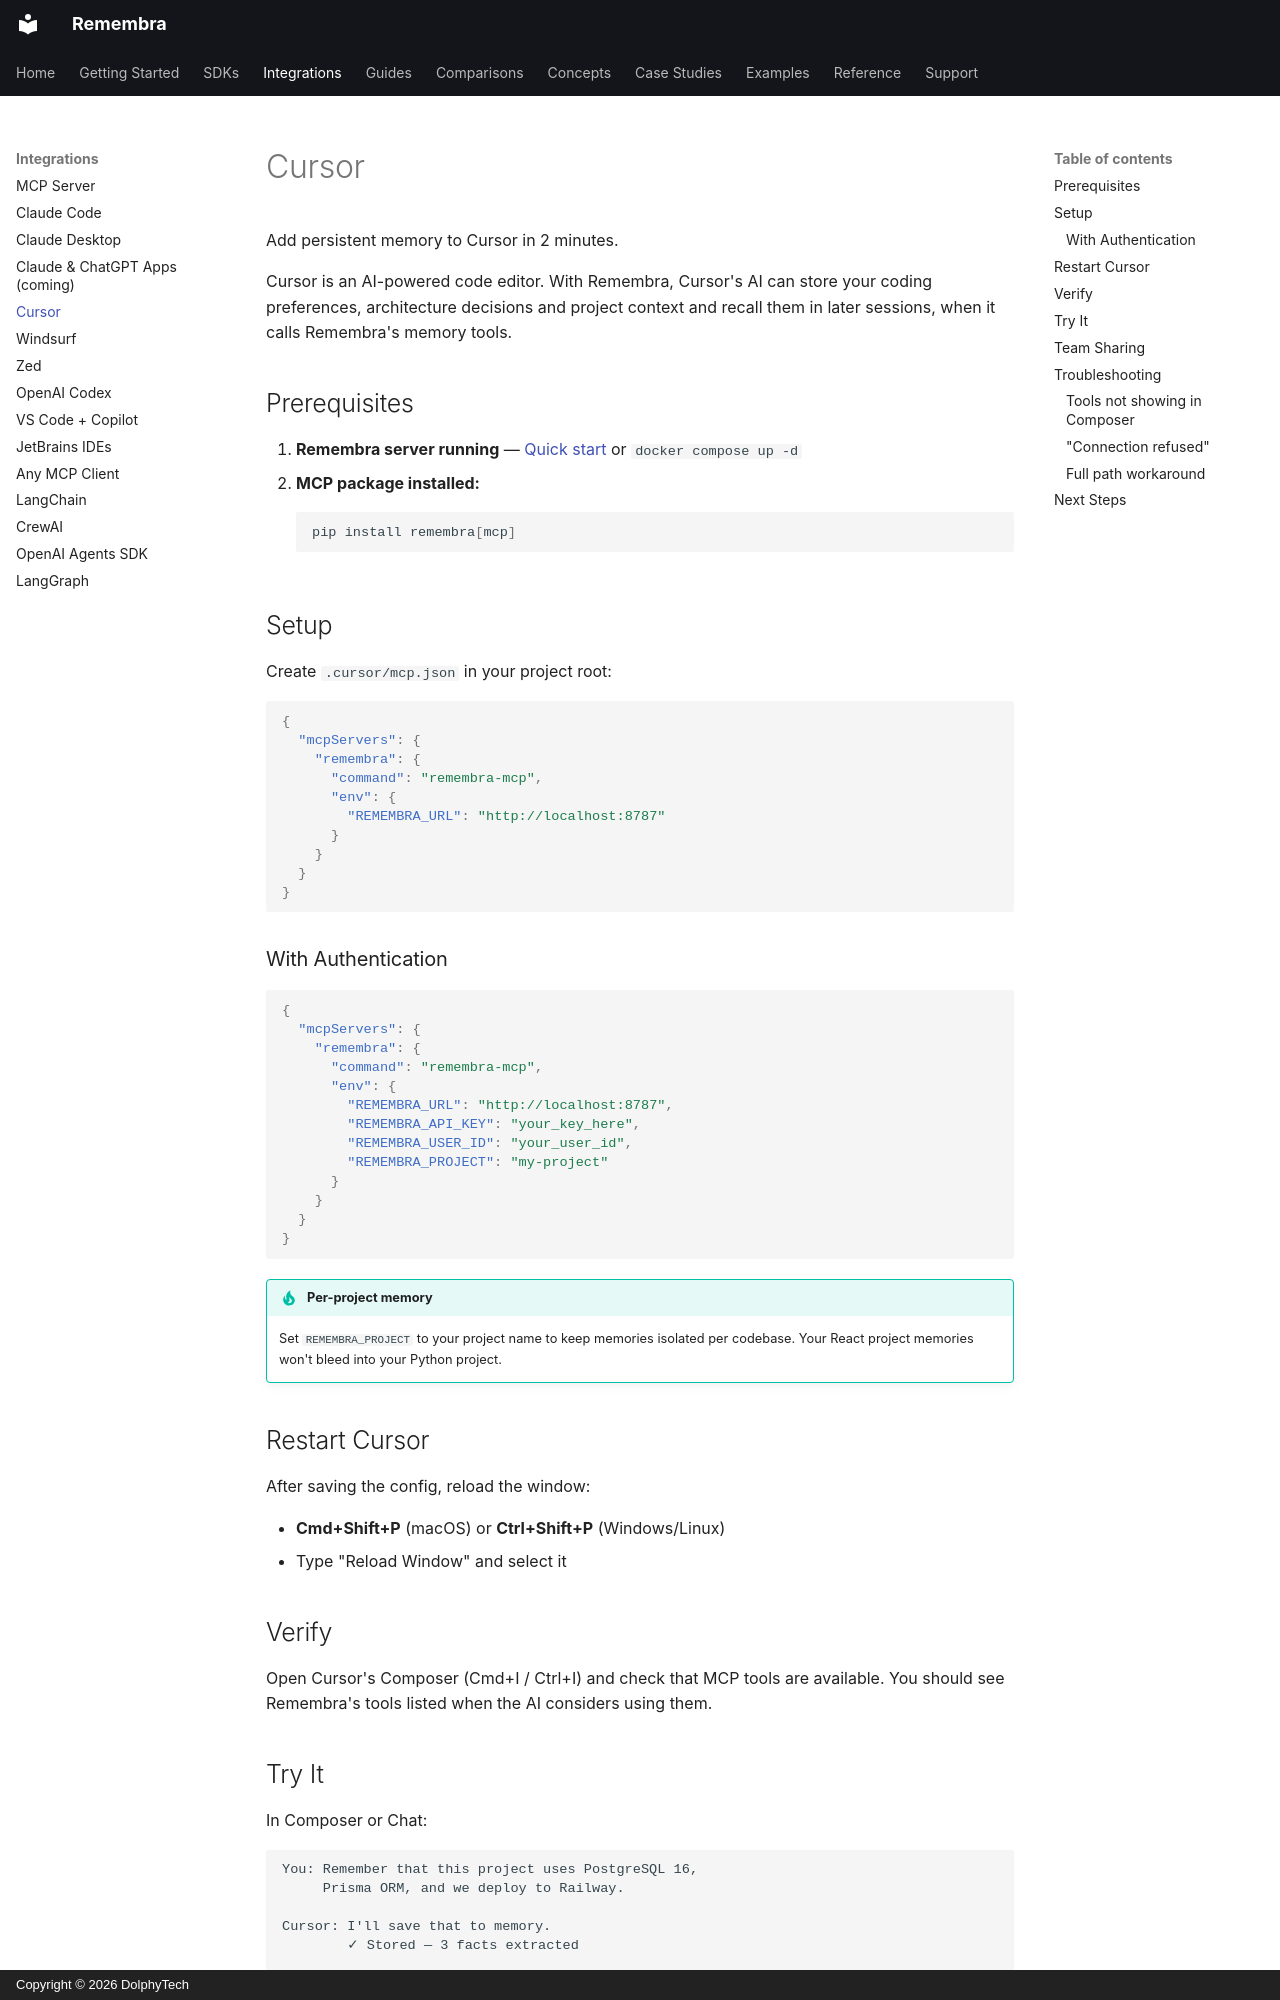

repository: remembra-ai/remembra · page: integrations/cursor/index.html · generator: mkdocs · copyright: Copyright © 2026 DolphyTech

# Cursor

Add persistent memory to Cursor in 2 minutes.

Cursor is an AI-powered code editor. With Remembra, Cursor's AI can store your coding preferences, architecture decisions and project context and recall them in later sessions, when it calls Remembra's memory tools.

## Prerequisites

1. **Remembra server running** — [Quick start](../getting-started/quickstart.md) or `docker compose up -d`
2. **MCP package installed:**
   ```bash
   pip install remembra[mcp]
   ```

## Setup

Create `.cursor/mcp.json` in your project root:

```json
{
  "mcpServers": {
    "remembra": {
      "command": "remembra-mcp",
      "env": {
        "REMEMBRA_URL": "http://localhost:8787"
      }
    }
  }
}
```

### With Authentication

```json
{
  "mcpServers": {
    "remembra": {
      "command": "remembra-mcp",
      "env": {
        "REMEMBRA_URL": "http://localhost:8787",
        "REMEMBRA_API_KEY": "your_key_here",
        "REMEMBRA_USER_ID": "your_user_id",
        "REMEMBRA_PROJECT": "my-project"
      }
    }
  }
}
```

!!! tip "Per-project memory"
    Set `REMEMBRA_PROJECT` to your project name to keep memories isolated per codebase. Your React project memories won't bleed into your Python project.

## Restart Cursor

After saving the config, reload the window:

- **Cmd+Shift+P** (macOS) or **Ctrl+Shift+P** (Windows/Linux)
- Type "Reload Window" and select it

## Verify

Open Cursor's Composer (Cmd+I / Ctrl+I) and check that MCP tools are available. You should see Remembra's tools listed when the AI considers using them.
